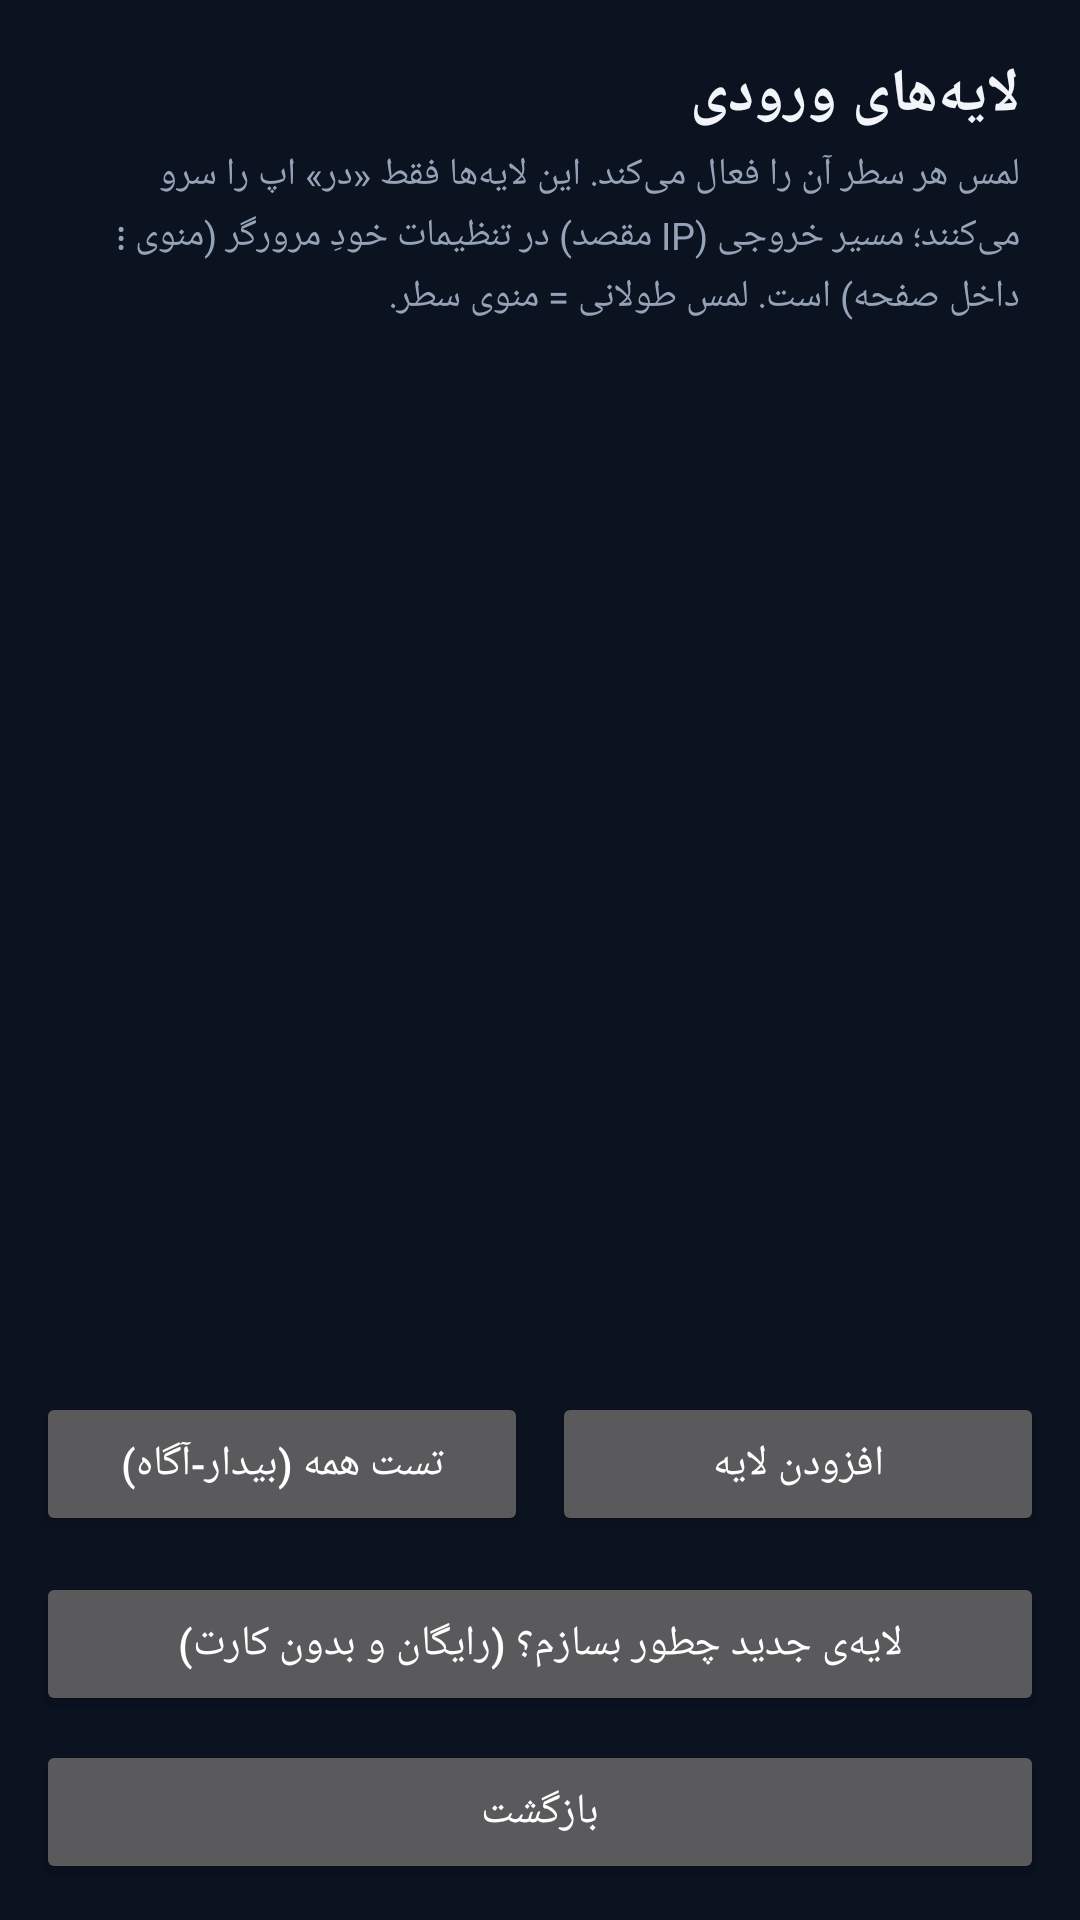

Write the Android layout XML for this screen, with the resource values it uses.
<!-- AndroidManifest.xml: application theme AppTheme -->
<!-- res/layout/activity_servers.xml -->
<?xml version="1.0" encoding="utf-8"?>
<LinearLayout xmlns:android="http://schemas.android.com/apk/res/android"
    android:orientation="vertical"
    android:background="@color/bg_dark"
    android:layout_width="match_parent"
    android:layout_height="match_parent">
    <TextView
        android:textSize="20sp"
        android:textStyle="bold"
        android:textColor="#f1f5f9"
        android:paddingTop="18dp"
        android:paddingBottom="4dp"
        android:layout_width="match_parent"
        android:layout_height="wrap_content"
        android:text="@string/servers_title"
        android:paddingStart="20dp"
        android:paddingEnd="20dp"/>
    <TextView
        android:textSize="12.5sp"
        android:textColor="#94a3b8"
        android:paddingBottom="10dp"
        android:layout_width="match_parent"
        android:layout_height="wrap_content"
        android:text="@string/servers_sub"
        android:lineSpacingExtra="3dp"
        android:paddingStart="20dp"
        android:paddingEnd="20dp"/>
    <ListView
        android:id="@+id/list"
        android:paddingBottom="8dp"
        android:layout_width="match_parent"
        android:layout_height="0dp"
        android:divider="#1e293b"
        android:dividerHeight="1dp"
        android:layout_weight="1"/>
    <LinearLayout
        android:orientation="horizontal"
        android:padding="8dp"
        android:layout_width="match_parent"
        android:layout_height="wrap_content">
        <Button
            android:id="@+id/btn_test_all"
            android:layout_width="0dp"
            android:layout_height="wrap_content"
            android:layout_margin="4dp"
            android:text="@string/test_all"
            android:layout_weight="1"/>
        <Button
            android:id="@+id/btn_add"
            android:layout_width="0dp"
            android:layout_height="wrap_content"
            android:layout_margin="4dp"
            android:text="@string/add_layer"
            android:layout_weight="1"/>
    </LinearLayout>
    <Button
        android:id="@+id/btn_guide"
        android:layout_width="match_parent"
        android:layout_height="wrap_content"
        android:layout_marginBottom="8dp"
        android:text="@string/guide_title"
        android:layout_marginStart="12dp"
        android:layout_marginEnd="12dp"/>
    <Button
        android:id="@+id/btn_done"
        android:layout_width="match_parent"
        android:layout_height="wrap_content"
        android:layout_marginBottom="12dp"
        android:text="@string/back"
        android:layout_marginStart="12dp"
        android:layout_marginEnd="12dp"/>
</LinearLayout>
<!-- resources referenced by this layout -->
<resources>
  <color name="bg_dark">#0b1220</color>
  <string name="add_layer">افزودن لایه</string>
  <string name="back">بازگشت</string>
  <string name="guide_title">لایه‌ی جدید چطور بسازم؟ (رایگان و بدون کارت)</string>
  <string name="servers_sub">لمس هر سطر آن را فعال می‌کند. این لایه‌ها فقط «در» اپ را سرو می‌کنند؛ مسیر خروجی (IP مقصد) در تنظیمات خودِ مرورگر (منوی ⋮ داخل صفحه) است. لمس طولانی = منوی سطر.</string>
  <string name="servers_title">لایه‌های ورودی</string>
  <string name="test_all">تست همه (بیدار-آگاه)</string>
  <style name="AppTheme" parent="@android:style/Theme.Material.NoActionBar">
          <item name="android:windowBackground">@drawable/splash</item>
          <item name="android:colorPrimary">@color/bg_dark</item>
          <item name="android:colorAccent">@color/accent</item>
          <item name="android:windowDrawsSystemBarBackgrounds">true</item>
          <item name="android:statusBarColor">@color/bg_dark</item>
          <item name="android:navigationBarColor">@color/bg_dark</item>
      </style>
  <!-- drawable splash (drawable) -->
  <?xml version="1.0" encoding="utf-8"?>
  <layer-list xmlns:android="http://schemas.android.com/apk/res/android">
      <item android:drawable="@color/bg_dark"/>
      <item
          android:gravity="center"
          android:drawable="@drawable/splash_logo"/>
  </layer-list>
  <color name="accent">#38bdf8</color>
  <!-- drawable splash_logo: png bitmap (drawable-nodpi, 15530 bytes) -->
</resources>
